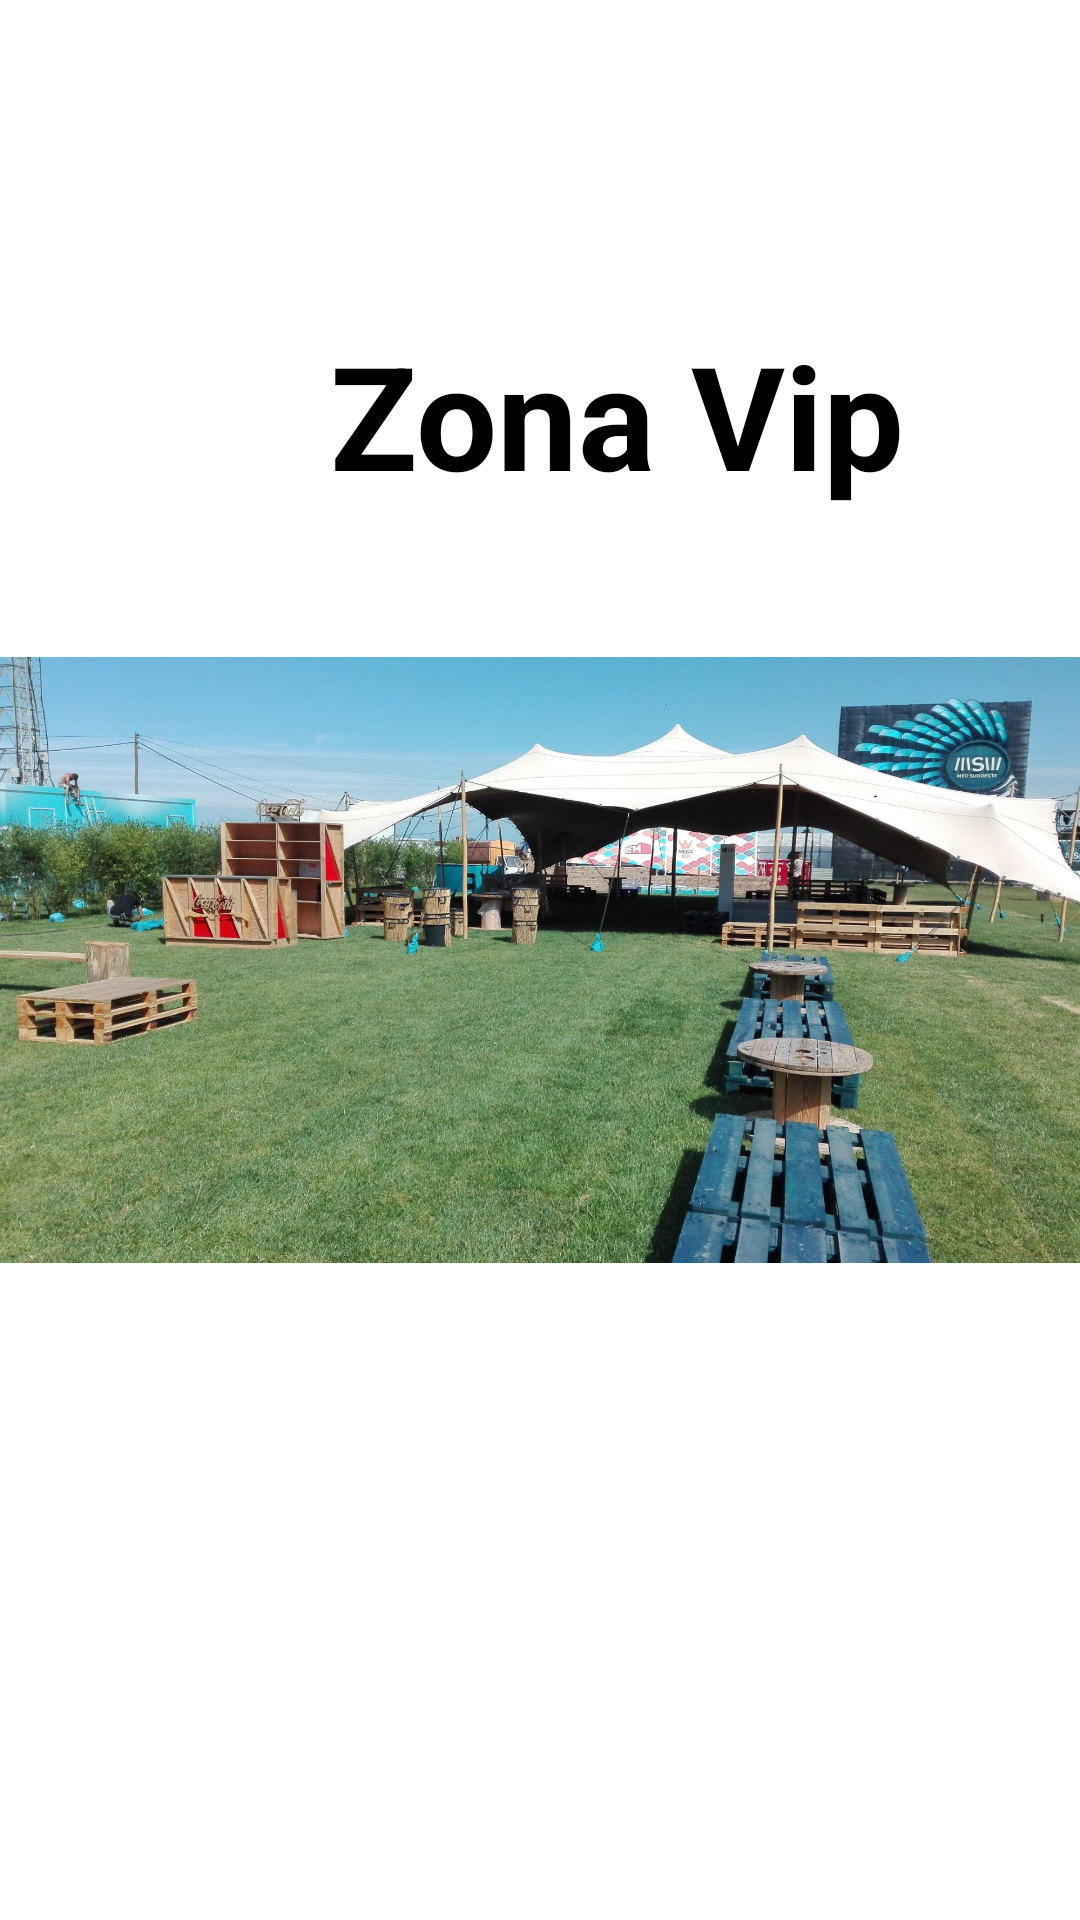

The Android layout XML behind this screen, and the referenced resources:
<!-- AndroidManifest.xml: application theme Theme.JustReadyproject -->
<!-- res/layout/activity_zona_vip.xml -->
<?xml version="1.0" encoding="utf-8"?>
<androidx.constraintlayout.widget.ConstraintLayout xmlns:android="http://schemas.android.com/apk/res/android"
    xmlns:app="http://schemas.android.com/apk/res-auto"
    xmlns:tools="http://schemas.android.com/tools"
    android:layout_width="match_parent"
    android:layout_height="match_parent"
    tools:context=".Recinto.ZonaVIP">

    <TextView
        android:id="@+id/zonavip"
        android:layout_width="wrap_content"
        android:layout_height="wrap_content"
        android:layout_marginStart="110dp"
        android:layout_marginTop="106dp"
        android:text="Zona Vip"
        android:textColor="#000000"
        android:textSize="@android:dimen/app_icon_size"
        android:textStyle="bold"
        app:layout_constraintStart_toStartOf="parent"
        app:layout_constraintTop_toTopOf="parent" />

    <ImageView
        android:id="@+id/imageView2"
        android:layout_width="wrap_content"
        android:layout_height="wrap_content"
        app:layout_constraintBottom_toBottomOf="parent"
        app:layout_constraintEnd_toEndOf="parent"
        app:layout_constraintStart_toStartOf="parent"
        app:layout_constraintTop_toTopOf="parent"
        app:srcCompat="@drawable/zonavip" />
</androidx.constraintlayout.widget.ConstraintLayout>
<!-- resources referenced by this layout -->
<resources>
  <!-- drawable zonavip: jpg bitmap (drawable, 449773 bytes) -->
  <style name="Theme.JustReadyproject" parent="Theme.MaterialComponents.DayNight.NoActionBar">
          
          <item name="colorPrimary">@color/purple_500</item>
          <item name="colorPrimaryVariant">@color/purple_700</item>
          <item name="colorOnPrimary">@color/white</item>
          
          <item name="colorSecondary">@color/teal_200</item>
          <item name="colorSecondaryVariant">@color/teal_700</item>
          <item name="colorOnSecondary">@color/black</item>
          
          <item name="android:statusBarColor" tools:targetApi="l">?attr/colorPrimaryVariant</item>
          
      </style>
  <color name="purple_500">#FF6200EE</color>
  <color name="purple_700">#FF3700B3</color>
  <color name="white">#FFFFFFFF</color>
  <color name="teal_200">#FF03DAC5</color>
  <color name="teal_700">#FF018786</color>
  <color name="black">#FF000000</color>
</resources>
